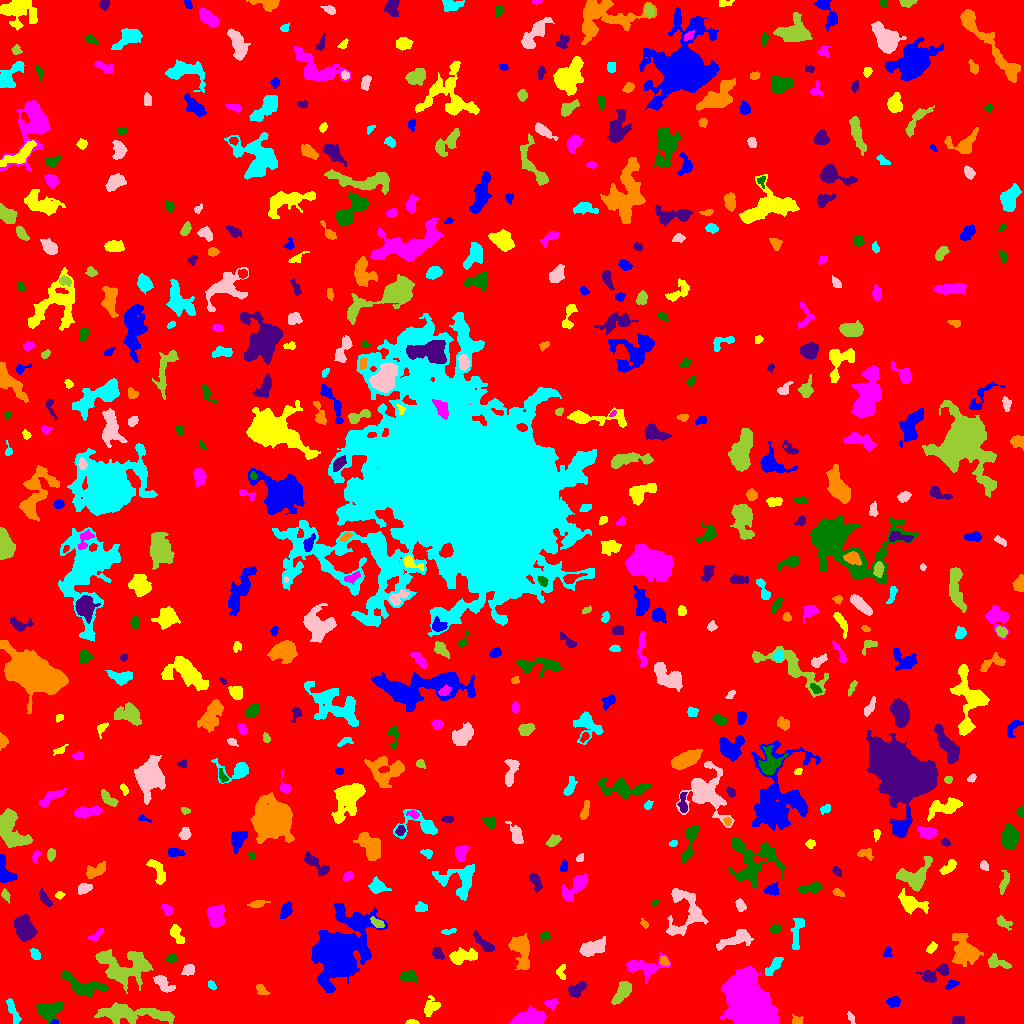

The file beside this chart, header and first rows:
ID, X, Y, A, B, theta, total_flux, mu_max, mu_median, mu_mean, R_fwhm, R_e, R10, R90, x_start, x_end, y_start, y_end, area, greylevel
0, 512.2, 517.1, 301.4, 296.1, -0.1884, 1499042, 12.0, 1.0, 1.801, 71.36, 239.3, 90.27, 390.1, 0, 1023, 0, 1023, 832400, 1.801
1, 54.51, 1.095, 1.675, 1.073, -0.09533, 74.0, 6.0, 2.0, 2.176, 2.034, 1.596, 0.5642, 2.523, 50, 58, 0, 4, 34, 9.176
2, 411.6, 1.157, 3.204, 1.035, -0.0065, 134.0, 4.0, 2.0, 2.351, 3.613, 2.257, 0.9772, 3.523, 405, 419, 0, 4, 57, 8.351
3, 528.4, 5.603, 8.102, 3.37, 0.1723, 1856, 10.0, 4.0, 4.316, 8.137, 6.457, 2.523, 9.934, 509, 546, 0, 18, 430, 8.316
4, 48.16, 13.05, 6.51, 4.236, 0.1682, 1746, 12.0, 4.0, 4.488, 5.585, 6.05, 2.185, 9.674, 36, 63, 0, 22, 389, 7.488
5, 957.3, 2.913, 2.625, 2.134, 0.4706, 172.0, 4.0, 2.0, 1.703, 4.406, 2.932, 1.128, 4.442, 952, 964, 0, 7, 101, 6.703
6, 797, 2.476, 2.743, 2.108, -0.2352, 248.0, 7.0, 2.0, 2.787, 2.985, 2.706, 0.9772, 4.478, 792, 803, 0, 9, 89, 6.787
7, 12.23, 14.47, 6.578, 1.751, -1.164, 462.0, 7.0, 2.0, 2.471, 3.909, 3.785, 1.382, 6.58, 6, 21, 0, 25, 187, 6.471
8, 850.7, 5.812, 3.05, 1.416, -1.112, 101.0, 3.0, 1.0, 1.485, 2.985, 2.523, 0.9772, 4.107, 847, 855, 0, 12, 68, 5.485
9, 131, 9.954, 20.17, 4.009, -0.0526, 2958, 8.0, 3.0, 3.346, 10.63, 9.934, 3.868, 15.12, 94, 174, 0, 21, 884, 6.346
10, 358.3, 6.019, 10.76, 3.992, 0.09412, 2280, 9.0, 4.0, 4.191, 8.176, 7.715, 3.09, 11.66, 330, 378, 0, 17, 544, 7.191
11, 893.1, 21.76, 2.849, 2.248, -0.09299, 229.0, 5.0, 1.0, 1.748, 3.432, 3.141, 1.128, 5.262, 886, 900, 16, 27, 131, 6.748
12, 430.3, 15.77, 4.363, 3.211, 1.049, 306.0, 4.0, 1.0, 1.464, 5.557, 4.222, 1.493, 6.652, 424, 440, 7, 28, 209, 6.464
13, 550.4, 20.33, 3.292, 2.23, 0.1687, 214.0, 4.0, 2.0, 1.963, 4.442, 3.141, 1.262, 5.171, 544, 558, 13, 25, 109, 5.963
14, 83.49, 37.28, 12.01, 4.68, -0.2979, 1285, 6.0, 2.0, 2.555, 8.686, 7.001, 2.821, 10.84, 61, 108, 27, 53, 503, 6.555
15, 576.4, 33.56, 4.467, 2.896, 0.7127, 549.0, 7.0, 3.0, 2.745, 4.222, 4.297, 1.596, 6.699, 568, 586, 26, 42, 200, 7.745
16, 261.2, 33.9, 3.512, 1.991, -0.7688, 287.0, 5.0, 3.0, 2.682, 4.184, 3.29, 1.262, 5.109, 256, 270, 29, 39, 107, 7.682
17, 211.4, 38.1, 2.395, 1.643, -0.835, 156.0, 4.0, 3.0, 2.364, 3.949, 2.646, 0.9772, 3.868, 208, 216, 34, 43, 66, 7.364
18, 163.5, 39.65, 6.433, 2.821, -0.6906, 554.0, 4.0, 2.0, 2.507, 7.548, 4.853, 2.034, 7.334, 153, 175, 31, 48, 221, 6.507
19, 622.8, 31.72, 5.988, 2.777, 0.9871, 1011, 9.0, 3.0, 3.462, 5.293, 4.983, 1.871, 7.858, 611, 631, 19, 42, 292, 8.462
20, 871.8, 39.74, 1.936, 1.839, -0.8888, 115.0, 4.0, 2.0, 1.885, 3.432, 2.459, 0.7979, 3.868, 868, 876, 36, 44, 61, 5.885
21, 951.5, 38.88, 3.459, 1.745, 0.4822, 236.0, 5.0, 2.0, 2.458, 3.742, 3.09, 1.262, 4.754, 945, 959, 34, 44, 96, 6.458
22, 560.9, 51.47, 3.787, 2.165, 1.568, 253.0, 5.0, 2.0, 2.364, 3.827, 3.29, 1.262, 4.983, 556, 565, 44, 59, 107, 7.364
23, 750.1, 17, 10.52, 8.653, -0.7936, 49218, 83.0, 10.0, 21.45, 12.11, 11.07, 4.406, 19.11, 720, 778, 0, 57, 2295, 24.45
24, 407.8, 46.81, 4.472, 2.642, -0.1568, 504.0, 8.0, 3.0, 2.8, 4.107, 3.989, 1.493, 6.433, 400, 417, 41, 54, 180, 6.8
25, 933.4, 48.88, 7.741, 3.225, 0.4005, 696.0, 7.0, 2.0, 2.408, 4.549, 4.886, 1.784, 8.292, 916, 948, 41, 60, 289, 6.408
26, 521, 75.66, 7.787, 4.342, -1.334, 1465, 9.0, 2.0, 2.99, 6.408, 5.809, 2.326, 10.08, 508, 529, 54, 90, 490, 6.99
27, 773.5, 56.53, 6.159, 2.182, 0.8538, 388.0, 4.0, 2.0, 2.064, 6.433, 4.334, 1.693, 6.794, 765, 783, 48, 66, 188, 7.064
28, 188.1, 53.36, 2.981, 2.359, 0.6198, 382.0, 6.0, 3.0, 3.008, 4.618, 3.338, 1.382, 5.293, 181, 194, 48, 59, 127, 7.008
29, 997.1, 61.17, 6.196, 2.908, -0.3046, 445.0, 4.0, 2.0, 2.171, 6.956, 4.652, 1.871, 7.092, 988, 1011, 55, 70, 205, 7.171
30, 500.9, 54.78, 3.278, 1.795, 0.7271, 175.0, 4.0, 2.0, 1.862, 4.26, 3.038, 1.128, 4.754, 495, 507, 50, 60, 94, 5.862
31, 337.3, 71.95, 14.41, 10.12, 1.083, 29655, 53.0, 5.0, 10.42, 10.4, 11.67, 4.406, 23.32, 311, 387, 31, 120, 2845, 13.42
32, 461, 66.71, 6.734, 3.143, 0.1694, 1408, 11.0, 4.0, 4.386, 5.557, 5.382, 2.034, 8.759, 449, 477, 59, 76, 321, 7.386
33, 643.9, 56.89, 10.45, 4.499, 0.02355, 935.0, 5.0, 2.0, 2.135, 7.047, 6.457, 2.459, 10.33, 626, 670, 40, 71, 438, 6.135
34, 171, 65.34, 2.483, 2.091, 0.2186, 196.0, 4.0, 2.0, 2.253, 4.442, 2.932, 1.128, 4.442, 165, 176, 61, 70, 87, 6.253
35, 437.4, 70.45, 2.998, 2.042, -0.7959, 356.0, 8.0, 3.0, 2.918, 3.785, 3.09, 1.128, 4.951, 432, 444, 64, 76, 122, 7.918
36, 664.2, 62.12, 2.342, 1.642, -0.88, 120.0, 4.0, 1.0, 1.463, 3.478, 2.459, 0.9772, 3.909, 660, 669, 57, 67, 82, 8.463
37, 35.21, 68.69, 2.849, 1.829, -1.076, 308.0, 7.0, 3.0, 3.05, 3.7, 2.877, 1.128, 4.549, 30, 40, 64, 75, 101, 7.05
38, 591.4, 75.44, 6.478, 3.075, 0.3887, 964.0, 8.0, 2.0, 2.802, 5.499, 5.14, 1.954, 8.722, 579, 605, 67, 87, 344, 6.802
39, 121.3, 55.93, 13.74, 8.28, -0.2187, 2942, 8.0, 2.0, 2.732, 9.591, 9.608, 3.656, 15.61, 95, 153, 30, 74, 1077, 6.732
40, 279.3, 61.48, 10.48, 4.964, 1.265, 3175, 10.0, 4.0, 3.939, 10.01, 8.463, 3.241, 13.45, 264, 293, 38, 84, 806, 7.939
41, 887.5, 70.99, 2.784, 1.994, 1.278, 138.0, 4.0, 2.0, 1.747, 3.827, 2.932, 1.128, 4.514, 882, 892, 67, 77, 79, 5.747
42, 931.5, 75.58, 3.118, 1.834, 0.8909, 166.0, 3.0, 2.0, 1.824, 3.989, 2.932, 1.262, 4.687, 926, 937, 70, 82, 91, 5.824
43, 95.49, 87.78, 4.788, 1.813, 0.6739, 167.0, 4.0, 1.0, 1.59, 3.909, 3.192, 1.128, 5.14, 88, 103, 82, 95, 105, 5.59
44, 544.4, 86.84, 2.819, 2.263, 0.7232, 190.0, 5.0, 2.0, 2.289, 3.192, 2.932, 1.128, 4.478, 540, 550, 80, 91, 83, 6.289
45, 485.3, 78.64, 6.942, 2.025, -0.7328, 353.0, 5.0, 2.0, 1.748, 3.785, 3.989, 1.493, 6.555, 473, 494, 72, 93, 202, 7.748
46, 964.4, 72.07, 7.103, 5.813, -1.131, 3034, 12.0, 4.0, 4.87, 8.195, 7.203, 2.877, 12.14, 952, 983, 57, 90, 623, 7.87
47, 449.4, 92.04, 4.095, 1.157, 0.1702, 69.0, 2.0, 1.0, 0.92, 4.146, 2.459, 0.9772, 3.868, 441, 456, 89, 95, 75, 6.92
48, 736.4, 84.7, 9.587, 3.256, 0.3645, 850.0, 7.0, 2.0, 2.335, 4.853, 5.614, 2.034, 9.115, 716, 753, 73, 94, 364, 6.335
49, 1004, 100.8, 4.672, 2.392, -0.5808, 388.0, 5.0, 3.0, 2.853, 5.232, 4.068, 1.693, 5.997, 996, 1012, 93, 108, 136, 5.853
50, 861.1, 96.04, 3.473, 1.917, 0.1401, 200.0, 4.0, 2.0, 1.961, 4.514, 3.141, 1.262, 4.918, 855, 870, 92, 101, 102, 5.961
51, 354.6, 100.3, 2.546, 2.202, -0.9864, 161.0, 4.0, 2.0, 1.83, 3.909, 2.764, 1.128, 4.514, 349, 361, 96, 106, 88, 9.83
52, 176.5, 89.44, 5.495, 2.452, -1.134, 386.0, 4.0, 2.0, 2.109, 6.383, 4.222, 1.693, 6.676, 170, 184, 80, 99, 183, 6.109
53, 216.2, 108.3, 5.088, 3.805, 1.494, 1267, 11.0, 4.0, 3.863, 4.951, 5.47, 2.034, 8.519, 207, 224, 96, 119, 328, 7.863
54, 775.8, 94.64, 2.328, 1.686, 0.2303, 182.0, 6.0, 1.0, 1.876, 3.29, 2.523, 0.9772, 4.068, 770, 782, 90, 99, 97, 6.876
55, 24.54, 94.78, 5.962, 4.254, -1.062, 1425, 7.0, 3.0, 3.322, 7.756, 6.383, 2.523, 9.95, 14, 37, 82, 109, 429, 7.322
56, 644.3, 99.35, 2.243, 1.432, -0.9482, 86.0, 3.0, 1.0, 1.458, 2.932, 2.185, 0.7979, 3.478, 640, 648, 95, 105, 59, 6.458
57, 796.9, 90.31, 9.946, 2.474, 1.417, 361.0, 3.0, 1.0, 1.433, 5.917, 5.232, 2.111, 8.098, 790, 804, 74, 105, 252, 6.433
58, 684.6, 112.7, 14.03, 9.861, 1.49, 1555, 6.0, 2.0, 2.087, 8.368, 8.349, 3.141, 13.6, 666, 708, 88, 135, 745, 6.087
59, 377.5, 100.2, 3.739, 1.85, -0.5343, 432.0, 7.0, 4.0, 3.892, 4.549, 3.338, 1.382, 5.046, 370, 384, 96, 107, 111, 9.892
... 536 more rows
